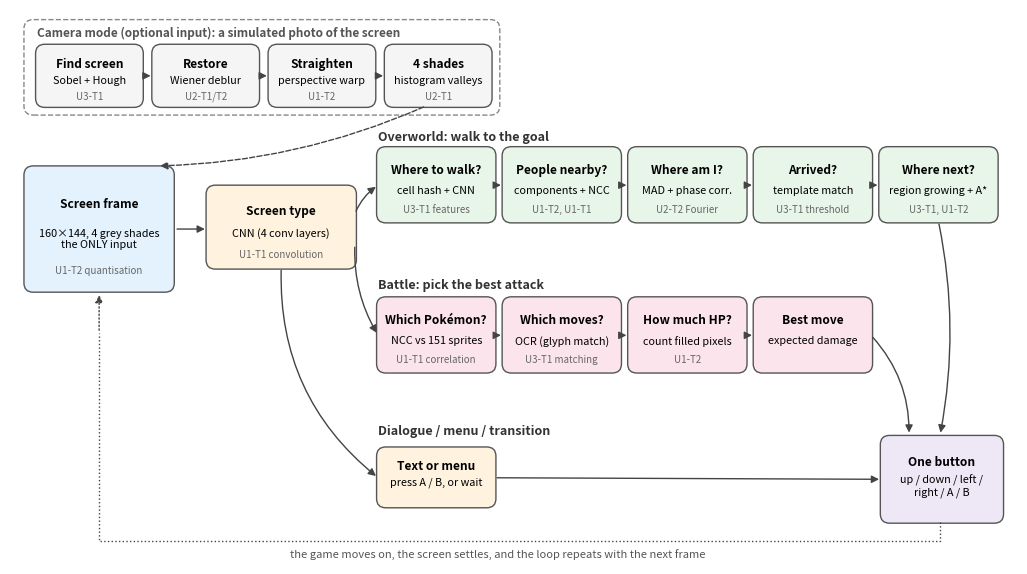

Reproduce this figure in Python.
"""System overview diagram for the user manual (docs/figures/fig0_pipeline.png).

Static drawing (no emulator): the frame goes in, each stage is a box with its method and syllabus unit,
one button comes out. Usage: python tools/make_diagram.py [--out docs/figures]
"""
import argparse
from pathlib import Path

import matplotlib

matplotlib.use("Agg")
import matplotlib.pyplot as plt  # noqa: E402
from matplotlib.patches import FancyArrowPatch, FancyBboxPatch  # noqa: E402

INPUT, STATE, WALK, FIGHT, OUT, CAM = "#e3f2fd", "#fff3e0", "#e8f5e9", "#fce4ec", "#ede7f6", "#f5f5f5"


def box(ax, x, y, w, h, title, method, unit, colour):
    ax.add_patch(FancyBboxPatch((x, y), w, h, boxstyle="round,pad=0.02,rounding_size=0.12",
                                fc=colour, ec="#555", lw=1))
    ax.text(x + w / 2, y + h * 0.70, title, ha="center", va="center", fontsize=8.6, weight="bold")
    ax.text(x + w / 2, y + h * 0.42, method, ha="center", va="center", fontsize=7.8)
    if unit:
        ax.text(x + w / 2, y + h * 0.16, unit, ha="center", va="center", fontsize=7, color="#666", style="italic")


def arrow(ax, a, b, style="-|>", ls="-", rad=0.0):
    ax.add_patch(FancyArrowPatch(a, b, arrowstyle=style, mutation_scale=11, lw=1, color="#444", ls=ls,
                                 connectionstyle=f"arc3,rad={rad}"))


def lane_label(ax, x, y, text):
    ax.text(x, y, text, fontsize=9, weight="bold", color="#333", va="center")


def main():
    ap = argparse.ArgumentParser()
    ap.add_argument("--out", default="docs/figures")
    out = Path(ap.parse_args().out)
    fig, ax = plt.subplots(figsize=(13, 7.2))
    ax.set_xlim(0, 13)
    ax.set_ylim(0, 7.2)
    ax.axis("off")
    W, H = 1.9, 0.95

    # optional camera input (dashed), feeding the frame
    ax.add_patch(FancyBboxPatch((0.2, 5.85), 6.1, 1.2, boxstyle="round,pad=0.02,rounding_size=0.12",
                                fc="none", ec="#888", lw=1, ls="--"))
    ax.text(0.35, 6.9, "Camera mode (optional input): a simulated photo of the screen", fontsize=8.5,
            weight="bold", color="#555", va="center")
    cam = [("Find screen", "Sobel + Hough", "U3-T1"), ("Restore", "Wiener deblur", "U2-T1/T2"),
           ("Straighten", "perspective warp", "U1-T2"), ("4 shades", "histogram valleys", "U2-T1")]
    for i, (t, m, u) in enumerate(cam):
        box(ax, 0.35 + i * 1.5, 5.95, 1.35, 0.78, t, m, u, CAM)
        if i:
            arrow(ax, (0.35 + i * 1.5 - 0.15, 6.34), (0.35 + i * 1.5, 6.34))

    # input frame and screen type
    box(ax, 0.2, 3.55, W, 1.6, "Screen frame", "160×144, 4 grey shades\nthe ONLY input", "U1-T2 quantisation", INPUT)
    arrow(ax, (5.37, 5.95), (1.9, 5.17), ls="--", rad=-0.1)  # from the last camera step
    box(ax, 2.55, 3.85, W, H + 0.1, "Screen type", "CNN (4 conv layers)", "U1-T1 convolution", STATE)
    arrow(ax, (2.12, 4.35), (2.55, 4.35))

    # overworld lane
    lane_label(ax, 4.75, 5.55, "Overworld: walk to the goal")
    walk = [("Where to walk?", "cell hash + CNN", "U3-T1 features"),
            ("People nearby?", "components + NCC", "U1-T2, U1-T1"),
            ("Where am I?", "MAD + phase corr.", "U2-T2 Fourier"),
            ("Arrived?", "template match", "U3-T1 threshold"),
            ("Where next?", "region growing + A*", "U3-T1, U1-T2")]
    xs = [4.75 + i * 1.62 for i in range(5)]
    for x, (t, m, u) in zip(xs, walk):
        box(ax, x, 4.45, 1.5, H, t, m, u, WALK)
    for a, b in zip(xs, xs[1:]):
        arrow(ax, (a + 1.5, 4.92), (b, 4.92))

    # battle lane
    lane_label(ax, 4.75, 3.62, "Battle: pick the best attack")
    fight = [("Which Pokémon?", "NCC vs 151 sprites", "U1-T1 correlation"),
             ("Which moves?", "OCR (glyph match)", "U3-T1 matching"),
             ("How much HP?", "count filled pixels", "U1-T2"),
             ("Best move", "expected damage", "")]
    for i, (t, m, u) in enumerate(fight):
        box(ax, xs[i], 2.5, 1.5, H, t, m, u, FIGHT)
        if i:
            arrow(ax, (xs[i - 1] + 1.5, 2.97), (xs[i], 2.97))

    # dialogue / menu lane
    lane_label(ax, 4.75, 1.72, "Dialogue / menu / transition")
    box(ax, xs[0], 0.75, 1.5, 0.75, "Text or menu", "press A / B, or wait", "", STATE)

    # branches from screen type
    arrow(ax, (4.45, 4.55), (xs[0], 4.92), rad=-0.15)
    arrow(ax, (4.45, 4.15), (xs[0], 2.97), rad=0.15)
    arrow(ax, (3.5, 3.85), (xs[0], 1.12), rad=0.25)

    # button out
    box(ax, 11.25, 0.55, 1.55, 1.1, "One button", "up / down / left /\nright / A / B", "", OUT)
    arrow(ax, (xs[4] + 0.75, 4.45), (12.0, 1.67), rad=-0.1)
    arrow(ax, (xs[3] + 1.5, 2.97), (11.6, 1.67), rad=-0.2)
    arrow(ax, (xs[0] + 1.5, 1.12), (11.25, 1.1))

    # loop back
    ax.plot([12.0, 12.0, 1.15, 1.15], [0.55, 0.3, 0.3, 3.0], color="#444", lw=1, ls=":")
    arrow(ax, (1.15, 3.0), (1.15, 3.53), ls=":")
    ax.text(6.3, 0.08, "the game moves on, the screen settles, and the loop repeats with the next frame",
            fontsize=8, color="#555", ha="center", style="italic")

    out.mkdir(parents=True, exist_ok=True)
    fig.savefig(out / "fig0_pipeline.png", dpi=170, bbox_inches="tight")


if __name__ == "__main__":
    main()
